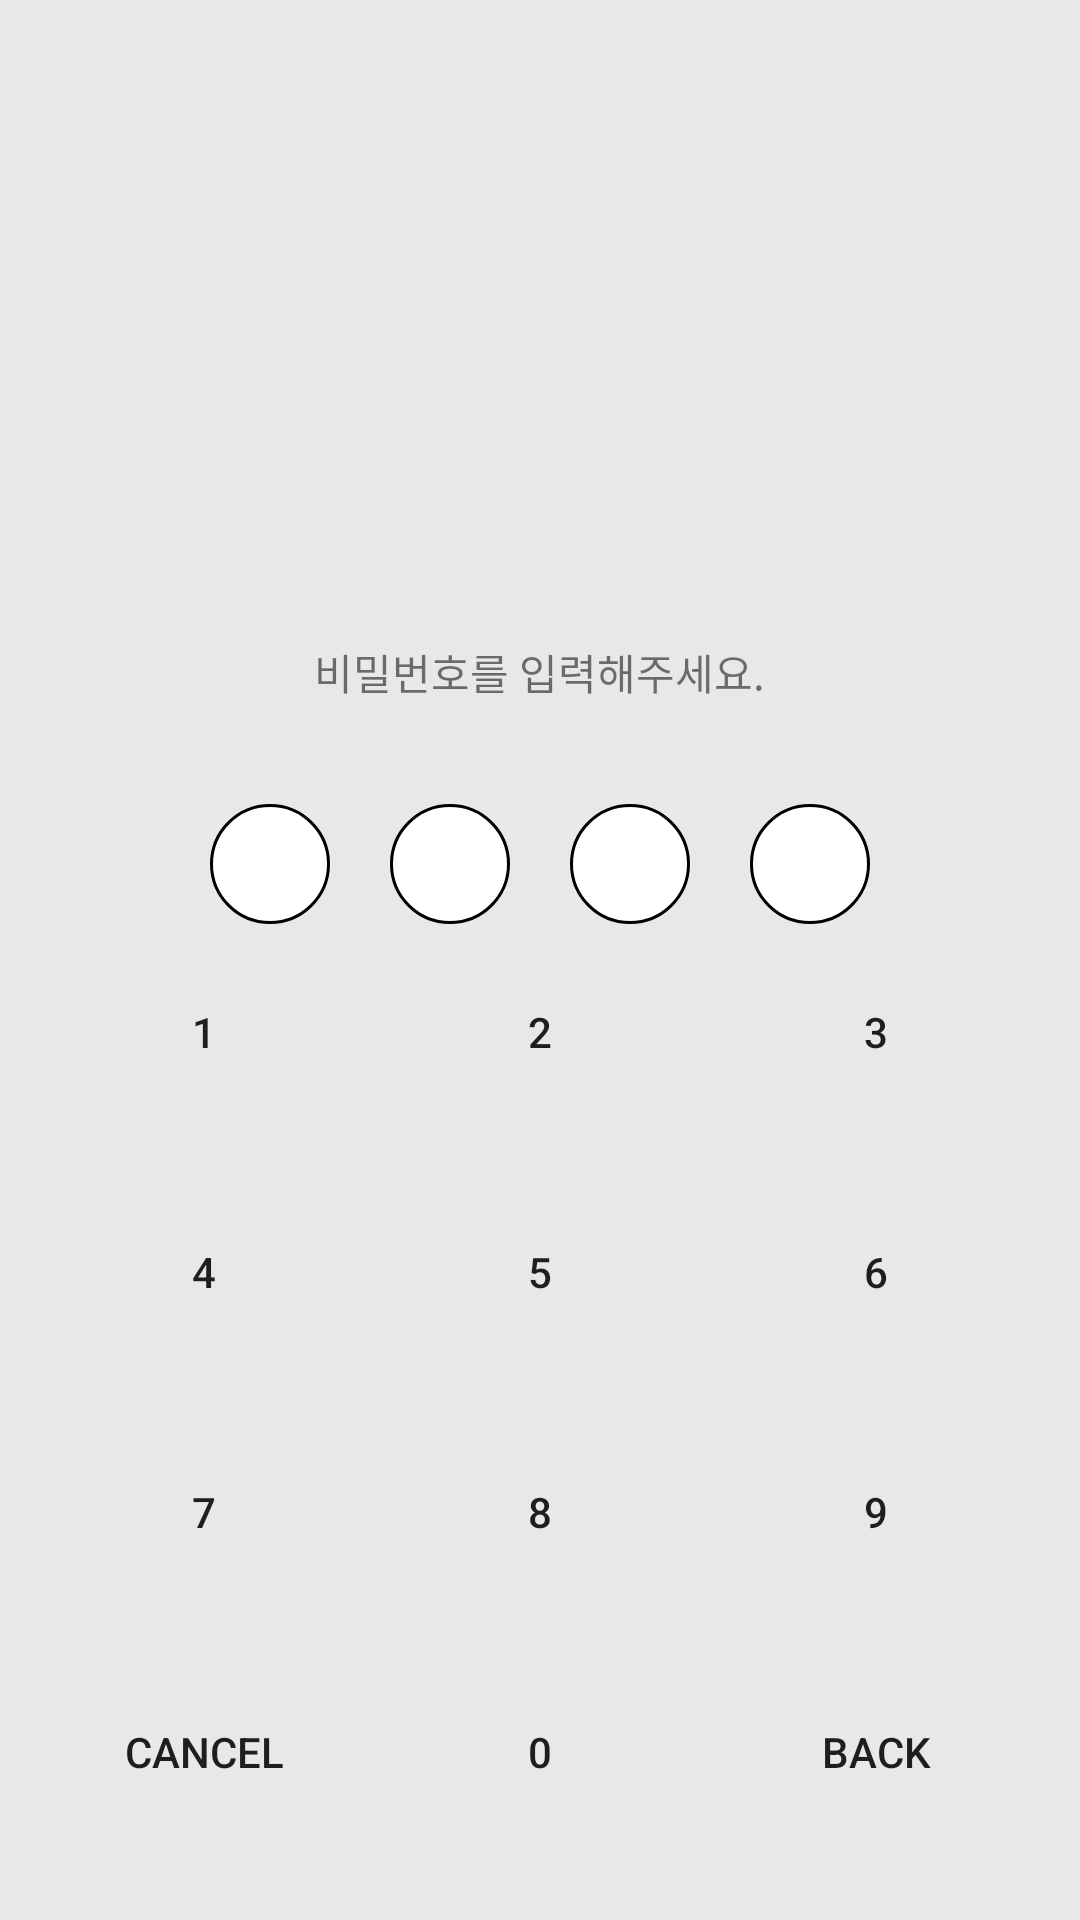

Write the Android layout XML for this screen, with the resource values it uses.
<!-- AndroidManifest.xml: application theme Theme.Diary_project -->
<!-- res/layout/activity_password.xml -->
<?xml version="1.0" encoding="utf-8"?>
<LinearLayout
    xmlns:android="http://schemas.android.com/apk/res/android"
    xmlns:app="http://schemas.android.com/apk/res-auto"
    xmlns:tools="http://schemas.android.com/tools"
    android:layout_width="match_parent"
    android:layout_height="match_parent"
    tools:context=".password"
    android:orientation="vertical"
    android:weightSum="10"
    android:background="#E8E8E8">

    <ImageView
        android:layout_width="match_parent"
        android:layout_height="0dp"
        android:layout_weight="3"/>

    <TextView
        android:id="@+id/password_check"
        android:layout_width="wrap_content"
        android:layout_height="0dp"
        android:layout_weight="1"
        android:text="비밀번호를 입력해주세요."
        android:layout_gravity="center"
        android:gravity="center"/>

    <LinearLayout
        android:layout_width="match_parent"
        android:layout_height="0dp"
        android:layout_weight="1"
        android:orientation="horizontal"
        android:gravity="center">

        <ImageView
            android:id="@+id/pass_image1"
            android:layout_width="40dp"
            android:layout_height="40dp"
            android:background="@drawable/password_noinput"

            android:layout_margin="10dp"
            app:layout_constraintBottom_toBottomOf="parent"
            app:layout_constraintTop_toTopOf="parent"
            app:layout_constraintLeft_toLeftOf="parent"
            app:layout_constraintRight_toLeftOf="@id/pass_image2"/>


        <ImageView
            android:id="@+id/pass_image2"
            android:layout_width="40dp"
            android:layout_height="40dp"
            android:background="@drawable/password_noinput"
            android:layout_margin="10dp"
            app:layout_constraintBottom_toBottomOf="parent"
            app:layout_constraintTop_toTopOf="parent"
            app:layout_constraintLeft_toRightOf="@id/pass_image1"
            app:layout_constraintRight_toLeftOf="@id/pass_image3"/>

        <ImageView
            android:id="@+id/pass_image3"
            android:layout_width="40dp"
            android:layout_height="40dp"
            android:background="@drawable/password_noinput"
            android:layout_margin="10dp"
            app:layout_constraintBottom_toBottomOf="parent"
            app:layout_constraintTop_toTopOf="parent"
            app:layout_constraintLeft_toRightOf="@id/pass_image2"
            app:layout_constraintRight_toLeftOf="@id/pass_image4"/>

        <ImageView
            android:id="@+id/pass_image4"
            android:layout_width="40dp"
            android:layout_height="40dp"
            android:background="@drawable/password_noinput"
            android:layout_margin="10dp"
            app:layout_constraintBottom_toBottomOf="parent"
            app:layout_constraintTop_toTopOf="parent"
          app:layout_constraintLeft_toRightOf="@id/pass_image3"
             app:layout_constraintRight_toRightOf="parent" />

    </LinearLayout>

    <LinearLayout
        android:layout_width="match_parent"
        android:layout_height="0dp"
        android:orientation="vertical"
        android:layout_weight="5"
        android:weightSum="8">

        <androidx.constraintlayout.widget.ConstraintLayout
            android:layout_width="match_parent"
            android:layout_height="0dp"
            android:layout_weight="2">

        <androidx.appcompat.widget.AppCompatButton
            android:id="@+id/password_1"
            android:layout_width="wrap_content"
            android:layout_height="wrap_content"
            android:text="1"
            app:layout_constraintTop_toTopOf="parent"
            app:layout_constraintLeft_toLeftOf="parent"
            app:layout_constraintRight_toLeftOf="@id/password_2"
            android:background="@android:color/transparent"/>

        <androidx.appcompat.widget.AppCompatButton
            android:id="@+id/password_2"
            android:layout_width="wrap_content"
            android:layout_height="wrap_content"
            android:text="2"
            app:layout_constraintTop_toTopOf="parent"
            app:layout_constraintLeft_toRightOf="@id/password_1"
            app:layout_constraintRight_toLeftOf="@id/password_3"
            android:background="@android:color/transparent"/>

        <androidx.appcompat.widget.AppCompatButton
            android:id="@+id/password_3"
            android:layout_width="wrap_content"
            android:layout_height="wrap_content"
            android:text="3"
            app:layout_constraintTop_toTopOf="parent"
            app:layout_constraintLeft_toRightOf="@id/password_2"
            app:layout_constraintRight_toRightOf="parent"
            android:background="@android:color/transparent"/>

        </androidx.constraintlayout.widget.ConstraintLayout>

        <androidx.constraintlayout.widget.ConstraintLayout
            android:layout_width="match_parent"
            android:layout_height="0dp"
            android:layout_weight="2">

        <androidx.appcompat.widget.AppCompatButton
            android:id="@+id/password_4"
            android:layout_width="wrap_content"
            android:layout_height="wrap_content"
            android:text="4"
            app:layout_constraintTop_toTopOf="parent"
            app:layout_constraintLeft_toLeftOf="parent"
            app:layout_constraintRight_toLeftOf="@id/password_5"
            android:background="@android:color/transparent"/>

        <androidx.appcompat.widget.AppCompatButton
            android:id="@+id/password_5"
            android:layout_width="wrap_content"
            android:layout_height="wrap_content"
            android:text="5"
            app:layout_constraintTop_toTopOf="parent"
            app:layout_constraintLeft_toRightOf="@id/password_4"
            app:layout_constraintRight_toLeftOf="@id/password_6"
            android:background="@android:color/transparent"/>

        <androidx.appcompat.widget.AppCompatButton
            android:id="@+id/password_6"
            android:layout_width="wrap_content"
            android:layout_height="wrap_content"
            android:text="6"
            app:layout_constraintTop_toTopOf="parent"
            app:layout_constraintLeft_toRightOf="@id/password_5"
            app:layout_constraintRight_toRightOf="parent"
            android:background="@android:color/transparent"/>
        </androidx.constraintlayout.widget.ConstraintLayout>

        <androidx.constraintlayout.widget.ConstraintLayout
            android:layout_width="match_parent"
            android:layout_height="0dp"
            android:layout_weight="2">

        <androidx.appcompat.widget.AppCompatButton
            android:id="@+id/password_7"
            android:layout_width="wrap_content"
            android:layout_height="wrap_content"
            android:text="7"
            app:layout_constraintTop_toTopOf="parent"
            app:layout_constraintLeft_toLeftOf="parent"
            app:layout_constraintRight_toLeftOf="@id/password_8"
            android:background="@android:color/transparent"/>

        <androidx.appcompat.widget.AppCompatButton
            android:id="@+id/password_8"
            android:layout_width="wrap_content"
            android:layout_height="wrap_content"
            android:text="8"
            app:layout_constraintTop_toTopOf="parent"
            app:layout_constraintLeft_toRightOf="@id/password_7"
            app:layout_constraintRight_toLeftOf="@id/password_9"
            android:background="@android:color/transparent"/>

        <androidx.appcompat.widget.AppCompatButton
            android:id="@+id/password_9"
            android:layout_width="wrap_content"
            android:layout_height="wrap_content"
            android:text="9"
            app:layout_constraintTop_toTopOf="parent"
            app:layout_constraintLeft_toRightOf="@id/password_8"
            app:layout_constraintRight_toRightOf="parent"
            android:background="@android:color/transparent"/>

        </androidx.constraintlayout.widget.ConstraintLayout>

        <androidx.constraintlayout.widget.ConstraintLayout
            android:layout_width="match_parent"
            android:layout_height="0dp"
            android:layout_weight="2">
        <androidx.appcompat.widget.AppCompatButton
            android:id="@+id/password_cancel"
            android:layout_width="wrap_content"
            android:layout_height="wrap_content"
            android:text="Cancel"
            app:layout_constraintTop_toTopOf="parent"
            app:layout_constraintLeft_toLeftOf="parent"
            app:layout_constraintRight_toLeftOf="@id/password_0"
            android:background="@android:color/transparent"/>

        <androidx.appcompat.widget.AppCompatButton
            android:id="@+id/password_0"
            android:layout_width="wrap_content"
            android:layout_height="wrap_content"
            android:text="0"
            app:layout_constraintTop_toTopOf="parent"
            app:layout_constraintLeft_toRightOf="@id/password_cancel"
            app:layout_constraintRight_toLeftOf="@id/password_back"
            android:background="@android:color/transparent"/>

        <androidx.appcompat.widget.AppCompatButton
            android:id="@+id/password_back"
            android:layout_width="wrap_content"
            android:layout_height="wrap_content"
            android:text="Back"
            app:layout_constraintTop_toTopOf="parent"
            app:layout_constraintLeft_toRightOf="@id/password_0"
            app:layout_constraintRight_toRightOf="parent"
            android:background="@android:color/transparent"/>
        </androidx.constraintlayout.widget.ConstraintLayout>
    </LinearLayout>

</LinearLayout>
<!-- resources referenced by this layout -->
<resources>
  <!-- drawable password_noinput (drawable) -->
  <?xml version="1.0" encoding="utf-8"?>
  <shape xmlns:android="http://schemas.android.com/apk/res/android"
      android:padding="10dp"
      android:shape="oval" >
      <solid android:color="#FFFFFF" />
      <corners
          android:bottomLeftRadius="12dp"
          android:bottomRightRadius="12dp"
          android:topLeftRadius="12dp"
          android:topRightRadius="12dp" />
      <stroke
          android:width="1dp"
          android:color="#000000" />
  </shape>
  <style name="Theme.Diary_project" parent="Theme.MaterialComponents.Light.NoActionBar">
          
          <item name="colorPrimary">#F5201F1F</item>
          <item name="colorPrimaryVariant">#F5201F1F</item>
          <item name="colorOnPrimary">@color/white</item>
          
          <item name="colorSecondary">@color/teal_200</item>
          <item name="colorSecondaryVariant">@color/teal_700</item>
          <item name="colorOnSecondary">@color/black</item>
          
          <item name="android:statusBarColor" tools:targetApi="l">?attr/colorPrimaryVariant</item>
          
      </style>
  <!-- not gathered from this repository: default colours our renderer supplied (Android Studio template values) -->
  <color name="teal_200">#FF03DAC5</color>
  <color name="teal_700">#FF018786</color>
  <color name="black">#FF000000</color>
  <color name="white">#FFFFFFFF</color>
</resources>
